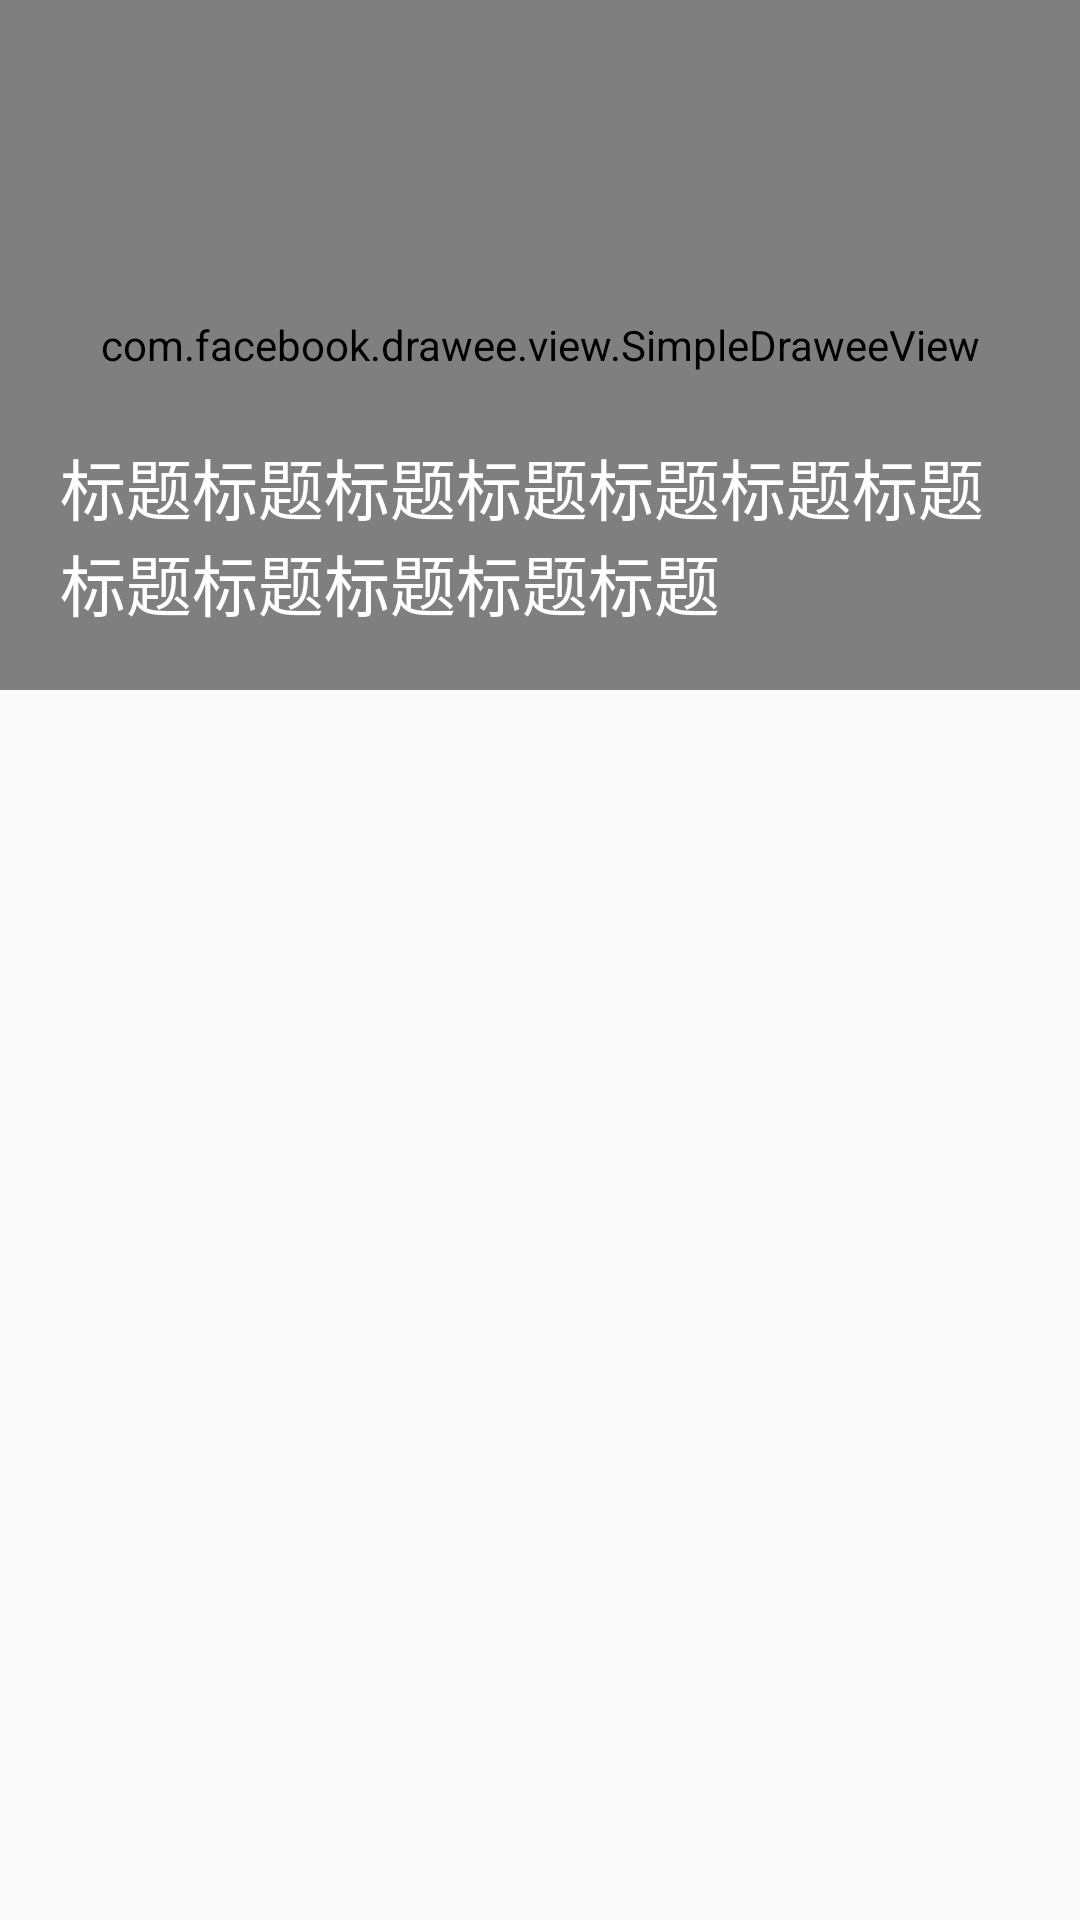

Write the Android layout XML for this screen, with the resource values it uses.
<!-- AndroidManifest.xml: application theme AppTheme -->
<!-- res/layout/layout_theme_header.xml -->
<?xml version="1.0" encoding="utf-8"?>
<RelativeLayout
    xmlns:android="http://schemas.android.com/apk/res/android"
    xmlns:fresco="http://schemas.android.com/apk/res-auto"
    android:layout_width="match_parent"
    android:layout_height="match_parent">

    <com.facebook.drawee.view.SimpleDraweeView
        android:id="@+id/theme_header_image"
        android:scaleType="centerCrop"
        android:layout_width="match_parent"
        android:layout_height="@dimen/news_banner_height"
        android:src="@drawable/default_banner"
        fresco:actualImageScaleType="centerCrop"
        fresco:placeholderImage="@color/cyan_light"
        fresco:placeholderImageScaleType="centerCrop"
        />

    <TextView
        android:id="@+id/theme_header_title"
        android:layout_width="match_parent"
        android:layout_height="wrap_content"
        android:layout_alignBottom="@id/theme_header_image"
        android:paddingLeft="20dp"
        android:paddingRight="20dp"
        android:paddingBottom="20dp"
        android:text="标题标题标题标题标题标题标题标题标题标题标题标题"
        android:textSize="@dimen/news_title_textsize"
        android:textColor="@color/white"
        />

</RelativeLayout>
<!-- resources referenced by this layout -->
<resources>
  <color name="cyan_light">#E0F7FA</color>
  <color name="white">#FFFFFF</color>
  <dimen name="news_banner_height">230dp</dimen>
  <dimen name="news_title_textsize">22sp</dimen>
  <!-- drawable default_banner: jpg bitmap (drawable, 13886 bytes) -->
  <style name="AppTheme" parent="Theme.AppCompat.Light.NoActionBar">
          
  
  
          <item name="drawerArrowStyle">@style/DrawerArrowStyle</item>
  
          <item name="colorPrimary">@color/cyan</item>
          <item name="colorPrimaryDark">@color/cyan_dark</item>
          <item name="colorAccent">@color/colorAccent</item>
      </style>
  <style name="DrawerArrowStyle" parent="@style/Widget.AppCompat.DrawerArrowToggle">
          <item name="spinBars">true</item>
          <item name="color">@android:color/white</item>
      </style>
  <color name="cyan">#00BCD4</color>
  <color name="cyan_dark">#00ACC1</color>
  <color name="colorAccent">#FF4081</color>
</resources>
